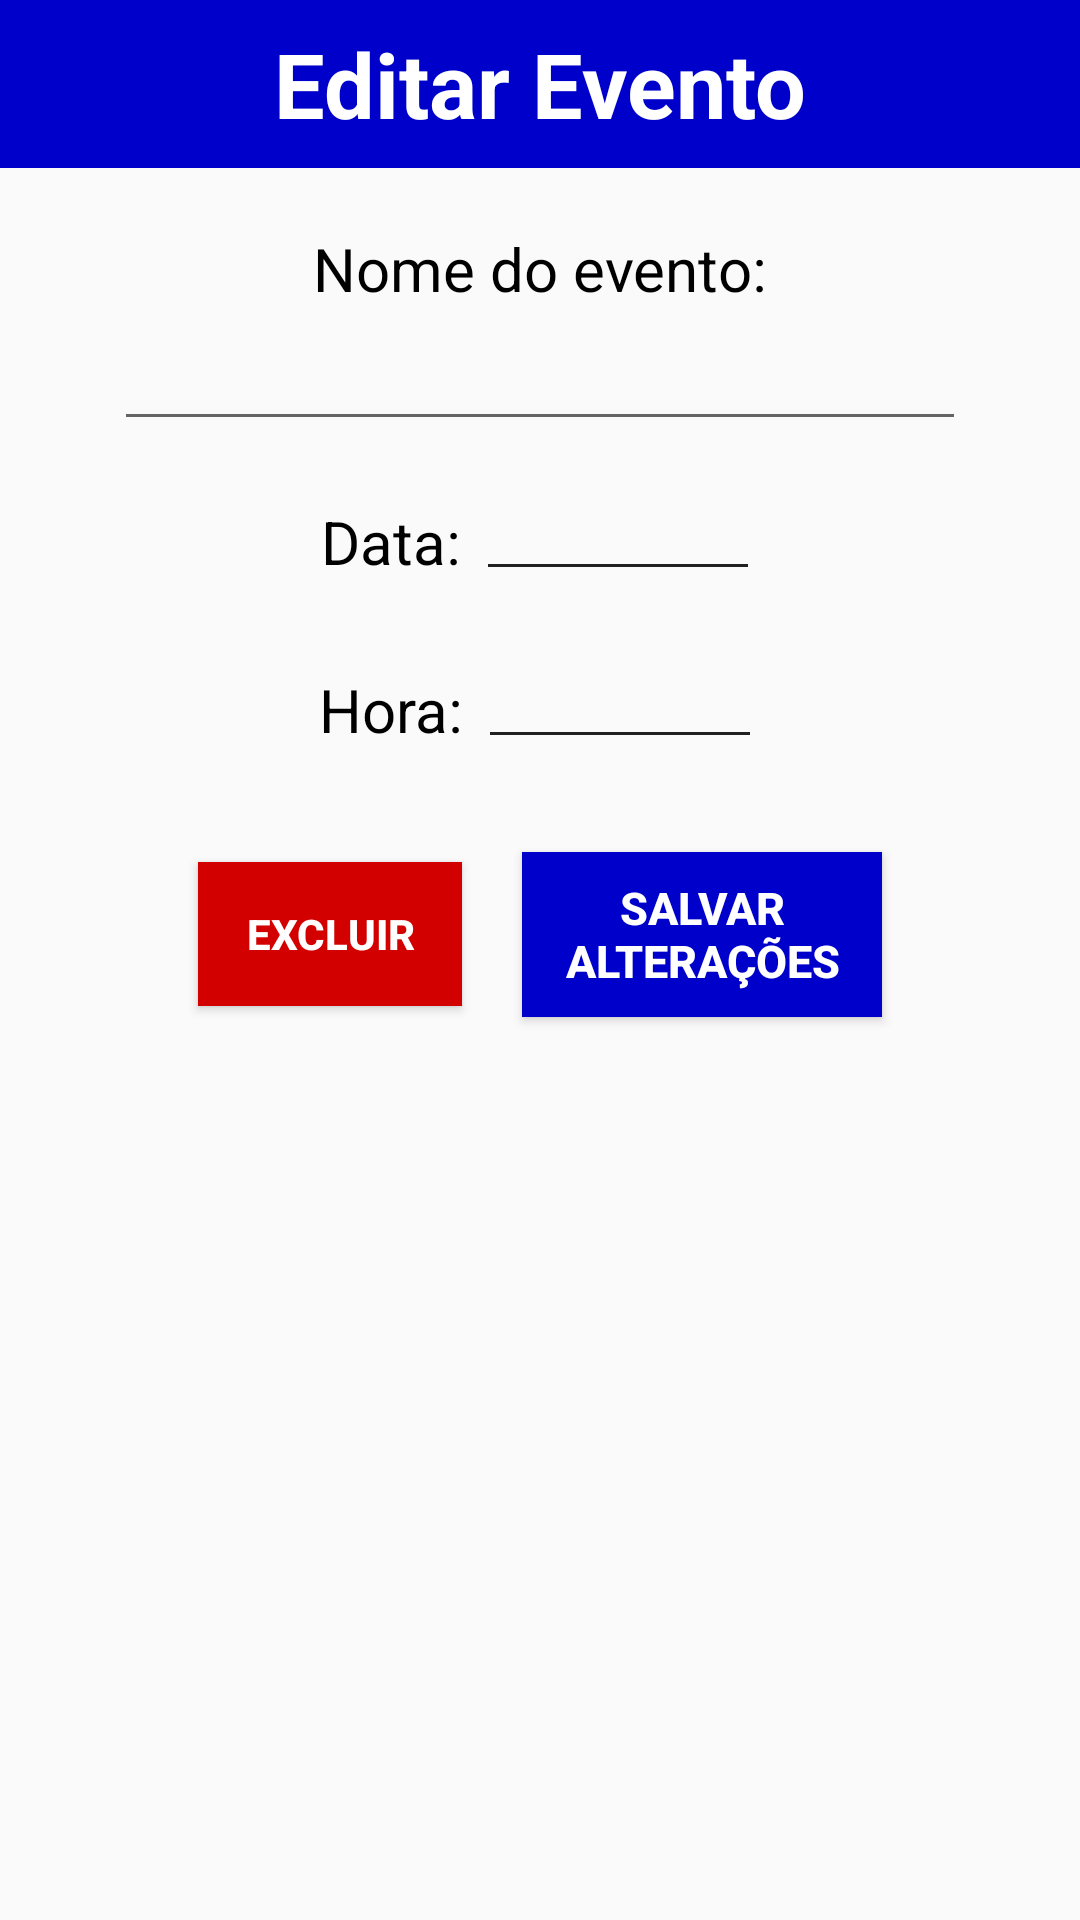

Write the Android layout XML for this screen, with the resource values it uses.
<!-- AndroidManifest.xml: application theme Theme.Planner -->
<!-- res/layout/activity_edicao_remocao_dados.xml -->
<?xml version="1.0" encoding="utf-8"?>
<LinearLayout
    xmlns:android="http://schemas.android.com/apk/res/android"
    xmlns:tools="http://schemas.android.com/tools"
    android:layout_width="match_parent"
    android:layout_height="match_parent"
    android:orientation="vertical"
    tools:context=".CadastroEventoActivity">

    <androidx.appcompat.widget.Toolbar
        android:layout_width="match_parent"
        android:layout_height="wrap_content"
        android:minHeight="?actionBarSize"
        android:theme="?actionBarTheme"
        android:background="@color/blue" >

        <TextView
            android:layout_width="wrap_content"
            android:layout_height="wrap_content"
            android:text="Editar Evento"
            android:textColor="@color/white"
            android:textStyle="bold"
            android:layout_gravity="center"
            android:textSize="30sp"/>

    </androidx.appcompat.widget.Toolbar>
    <TextView
        android:layout_width="wrap_content"
        android:layout_height="wrap_content"
        android:layout_gravity="center"
        android:layout_marginTop="20dp"
        android:text="Nome do evento:"
        android:textSize="20sp"
        android:textAlignment="center"
        android:textColor="@color/black" />

    <EditText
        android:id="@+id/nomeEventoEditText"
        android:layout_width="wrap_content"
        android:layout_height="wrap_content"
        android:layout_gravity="center"
        android:textSize="20sp"
        android:ems="12" />

    <androidx.appcompat.widget.Toolbar
        android:layout_width="match_parent"
        android:layout_height="wrap_content"
        android:minHeight="?actionBarSize"
        android:theme="?actionBarTheme">
        <TextView
            android:layout_width="wrap_content"
            android:layout_height="wrap_content"
            android:layout_gravity="center"
            android:layout_marginTop="20dp"
            android:text="Data: "
            android:textAlignment="center"
            android:textColor="@color/black"
            android:textSize="20sp" />

        <EditText
            android:id="@+id/dataEventoEditText"
            android:layout_width="wrap_content"
            android:layout_height="wrap_content"
            android:layout_gravity="center"
            android:ems="4"
            android:inputType="date"
            android:textSize="20sp" />

    </androidx.appcompat.widget.Toolbar>

    <androidx.appcompat.widget.Toolbar
        android:layout_width="match_parent"
        android:layout_height="wrap_content"
        android:minHeight="?actionBarSize"
        android:theme="?actionBarTheme">
        <TextView
            android:layout_width="wrap_content"
            android:layout_height="wrap_content"
            android:layout_gravity="center"
            android:layout_marginTop="20dp"
            android:text="Hora: "
            android:textAlignment="center"
            android:textColor="@color/black"
            android:textSize="20sp" />

        <EditText
            android:id="@+id/horaEventoEditText"
            android:layout_width="wrap_content"
            android:layout_height="wrap_content"
            android:layout_gravity="center"
            android:ems="4"
            android:inputType="time"
            android:textSize="20sp" />

    </androidx.appcompat.widget.Toolbar>

    <androidx.appcompat.widget.Toolbar
        android:layout_width="match_parent"
        android:layout_height="105dp"
        android:minHeight="?actionBarSize"
        android:theme="?actionBarTheme">

        <Button
            android:id="@+id/excluirEventoButton"
            android:layout_width="wrap_content"
            android:layout_height="wrap_content"
            android:layout_gravity="center"
            android:layout_marginTop="20dp"
            android:layout_marginEnd="20dp"
            android:background="@color/red"
            android:onClick="excluirEvento"
            android:text="Excluir"
            android:textColor="@color/white"
            android:textSize="14sp"
            android:textStyle="bold" />

        <Button
            android:id="@+id/salvarAlteracoesButton"
            android:layout_width="120dp"
            android:layout_height="55dp"
            android:layout_gravity="center"
            android:layout_marginTop="20dp"
            android:background="@color/blue"
            android:onClick="salvarAltercoes"
            android:text="Salvar Alterações"
            android:textColor="@color/white"
            android:textSize="15sp"
            android:textStyle="bold" />

    </androidx.appcompat.widget.Toolbar>
</LinearLayout>
<!-- resources referenced by this layout -->
<resources>
  <color name="black">#FF000000</color>
  <color name="blue">#0000CB</color>
  <color name="red">#d30000</color>
  <color name="white">#FFFFFFFF</color>
  <style name="Theme.Planner" parent="Theme.AppCompat.Light.NoActionBar">
  
      </style>
</resources>
